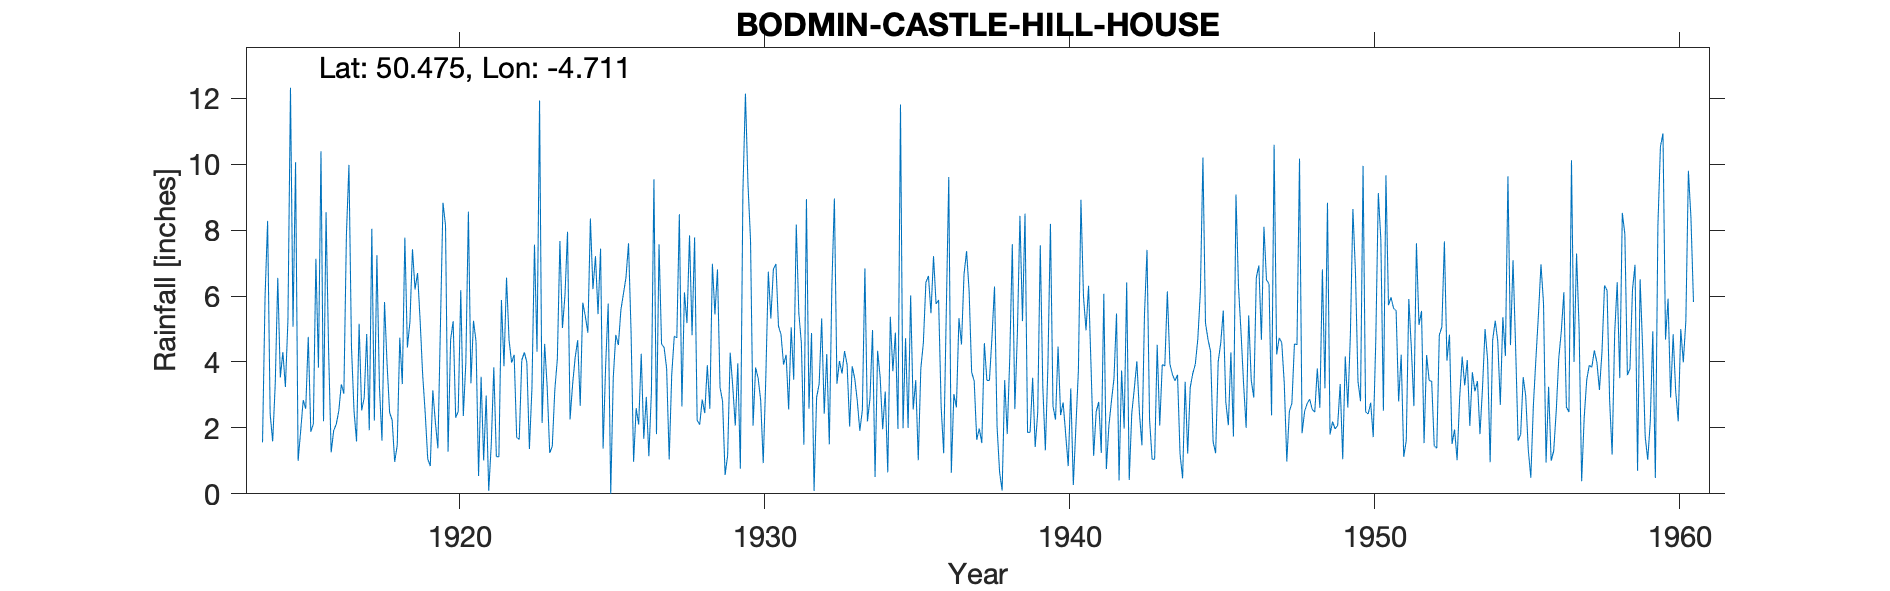

Values plotted in this chart, from the file beside it:
BODMIN-CASTLE-HILL-HOUSE, , , , , , , , , , , , , , , , , , , , , , , 
Grid ref, SX077674, Long, -4.711, Lat, 50.47, Elevation, 484, ft, , , , , , , , , , , , , , , 
Station no, 1885, , , , , , , , , , , , , , , , , , , , , , 
, 1910, 1911, 1912, 1913, 1914, 1915, 1916, 1917, 1918, 1919, 1920, 1921, 1922, 1923, 1924, 1925, 1926, 1927, 1928, 1929, 1930, 1931, 1932
January, , , , , 1.56, 5.07, 2.2, 2.52, 5.82, 6.2, 8.15, 4.63, 6.56, 4.31, 7.95, 5.45, 7.6, 7.57, 7.84, 3.23, 7.71, 4.83, 4.88
February, , , , , 5.98, 10.06, 8.54, 1.59, 3.94, 6.7, 1.28, 0.54, 4.66, 11.93, 2.26, 7.44, 4.91, 4.54, 4.81, 2.81, 2.07, 3.92, 0.09
March, , , , , 8.28, 1, 4.34, 5.16, 2.47, 5.27, 4.67, 3.55, 3.98, 2.15, 3.32, 1.37, 0.97, 4.44, 7.78, 0.57, 3.83, 4.22, 2.93
April, , , , , 2.43, 1.9, 1.26, 2.53, 2.24, 3.62, 5.24, 1.01, 4.22, 4.55, 4.13, 3.89, 2.6, 3.8, 2.23, 1.17, 3.51, 2.56, 3.33
May, , , , , 1.59, 2.84, 1.92, 2.91, 0.97, 2.46, 2.31, 2.98, 1.71, 3.24, 4.66, 5.77, 2.1, 1.04, 2.1, 4.28, 2.83, 5.05, 5.32
June, , , , , 3.33, 2.58, 2.11, 4.85, 1.47, 1.06, 2.5, 0.09, 1.65, 1.24, 2.67, 0, 4.25, 3.62, 2.86, 3.27, 0.93, 3.46, 2.43
July, , , , , 6.55, 4.76, 2.51, 1.93, 4.74, 0.84, 6.18, 1.51, 4.05, 1.44, 5.8, 3.53, 1.67, 4.78, 2.45, 2.07, 3.48, 8.17, 4.24
August, , , , , 3.53, 1.88, 3.32, 8.04, 3.33, 3.14, 2.36, 3.84, 4.29, 3.15, 5.39, 4.82, 2.94, 4.73, 3.9, 3.96, 6.74, 5.49, 1.5
September, , , , , 4.3, 2.12, 3.04, 2.22, 7.77, 2.18, 4, 1.13, 3.99, 4.09, 4.89, 4.51, 1.14, 8.48, 2.58, 0.76, 5.32, 4.57, 6.29
October, , , , , 3.24, 7.13, 7.84, 7.24, 4.44, 1.38, 8.56, 1.12, 1.36, 7.67, 8.35, 5.58, 3.08, 2.65, 6.98, 9.15, 6.82, 1.49, 8.96
November, , , , , 5.27, 3.83, 9.98, 3.25, 5.22, 5.11, 3.35, 5.88, 3.2, 5.03, 6.21, 6.07, 9.54, 6.11, 5.44, 12.14, 6.97, 8.94, 3.34
December, , , , , 12.32, 10.39, 4.45, 1.61, 7.42, 8.83, 5.25, 3.87, 7.56, 6.02, 7.21, 6.56, 1.81, 5.18, 6.81, 9.39, 5.09, 2.58, 4.03
Total, , , , , 58.38, 53.56, 51.51, 43.85, 49.83, 46.79, 53.85, 30.15, 47.23, 54.82, 62.84, 54.99, 42.61, 56.94, 55.78, 52.8, 55.3, 55.28, 47.34
Snow estimates kept, , , , , , , , , , , , , , , , , , , , , , , 
